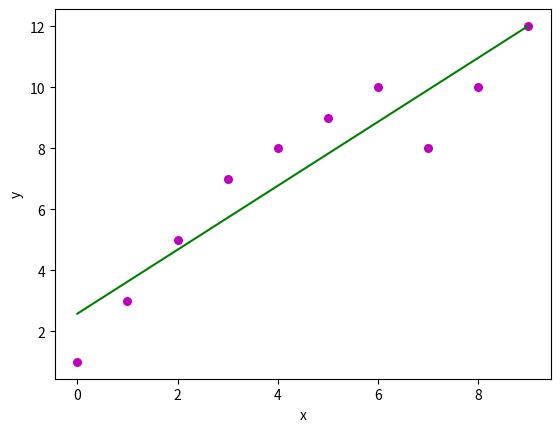

Source code (Python):
# -*- coding: utf-8 -*-
"""Untitled7.ipynb

Automatically generated by Colab.

Original file is located at
    https://colab.research.google.com/drive/1rvYiVTQJUZEACMOfVJvNs1rkcRMmZR5b

# ** Simple Linear Regression**
"""

import numpy as np
import matplotlib.pyplot as plt

def estimate_coef(x, y):
  n = np.size(x)
  m_x, m_y = np.mean(x), np.mean(y)
  b_1 = (np.sum(y*x) - n*m_y*m_x) / (np.sum(x*x) - n*m_x*m_x)
  b_0 = m_y - b_1*m_x
  return b_0, b_1

"""**plt.scatter() creates a scatter plot of the actual data points.
color="m" → Plot the points in magenta.
marker="o" → Use circle markers.
s=30 → Set marker size to 30 pixels.**
"""

def plot_regression_line(x, y, b):
  plt.scatter(x, y, color="m", marker="o", s=30)
  plt.plot(x, b[0] + b[1]*x, color="g")
  plt.xlabel('x')
  plt.ylabel('y')
  plt.show()

"""**plt.plot() draws the regression line using the equation:
        y= b0 +b1.x
b[0] → Intercept (b₀)
b[1] → Slope (b₁)
color="g" → Line color is green.**
"""

x = np.array([0, 1, 2, 3, 4, 5, 6, 7, 8, 9])
y = np.array([1, 3, 5, 7, 8, 9, 10, 8, 10, 12])

"""**x:Independent variable (e.g., years of experience).
y: Dependent variable (e.g., salary).**
"""

b = estimate_coef(x, y)

"""**Calls the estimate_coef() function to get the slope and intercept.**"""

print(f"Estimated coefficients: a = {b[0]:.3f}, b = {b[1]:.3f}")

"""**Prints the intercept (a) and slope (b) with three decimal places.**"""

print(f"Least square regression equation: y = {b[0]:.3f} + {b[1]:.3f}x")

"""**Displays the linear equation in the form
    y=b0 + b1.x **bold text**

"""

plot_regression_line(x, y, b)

"""**Visualizes the actual data points and the predicted regression line.**"""
